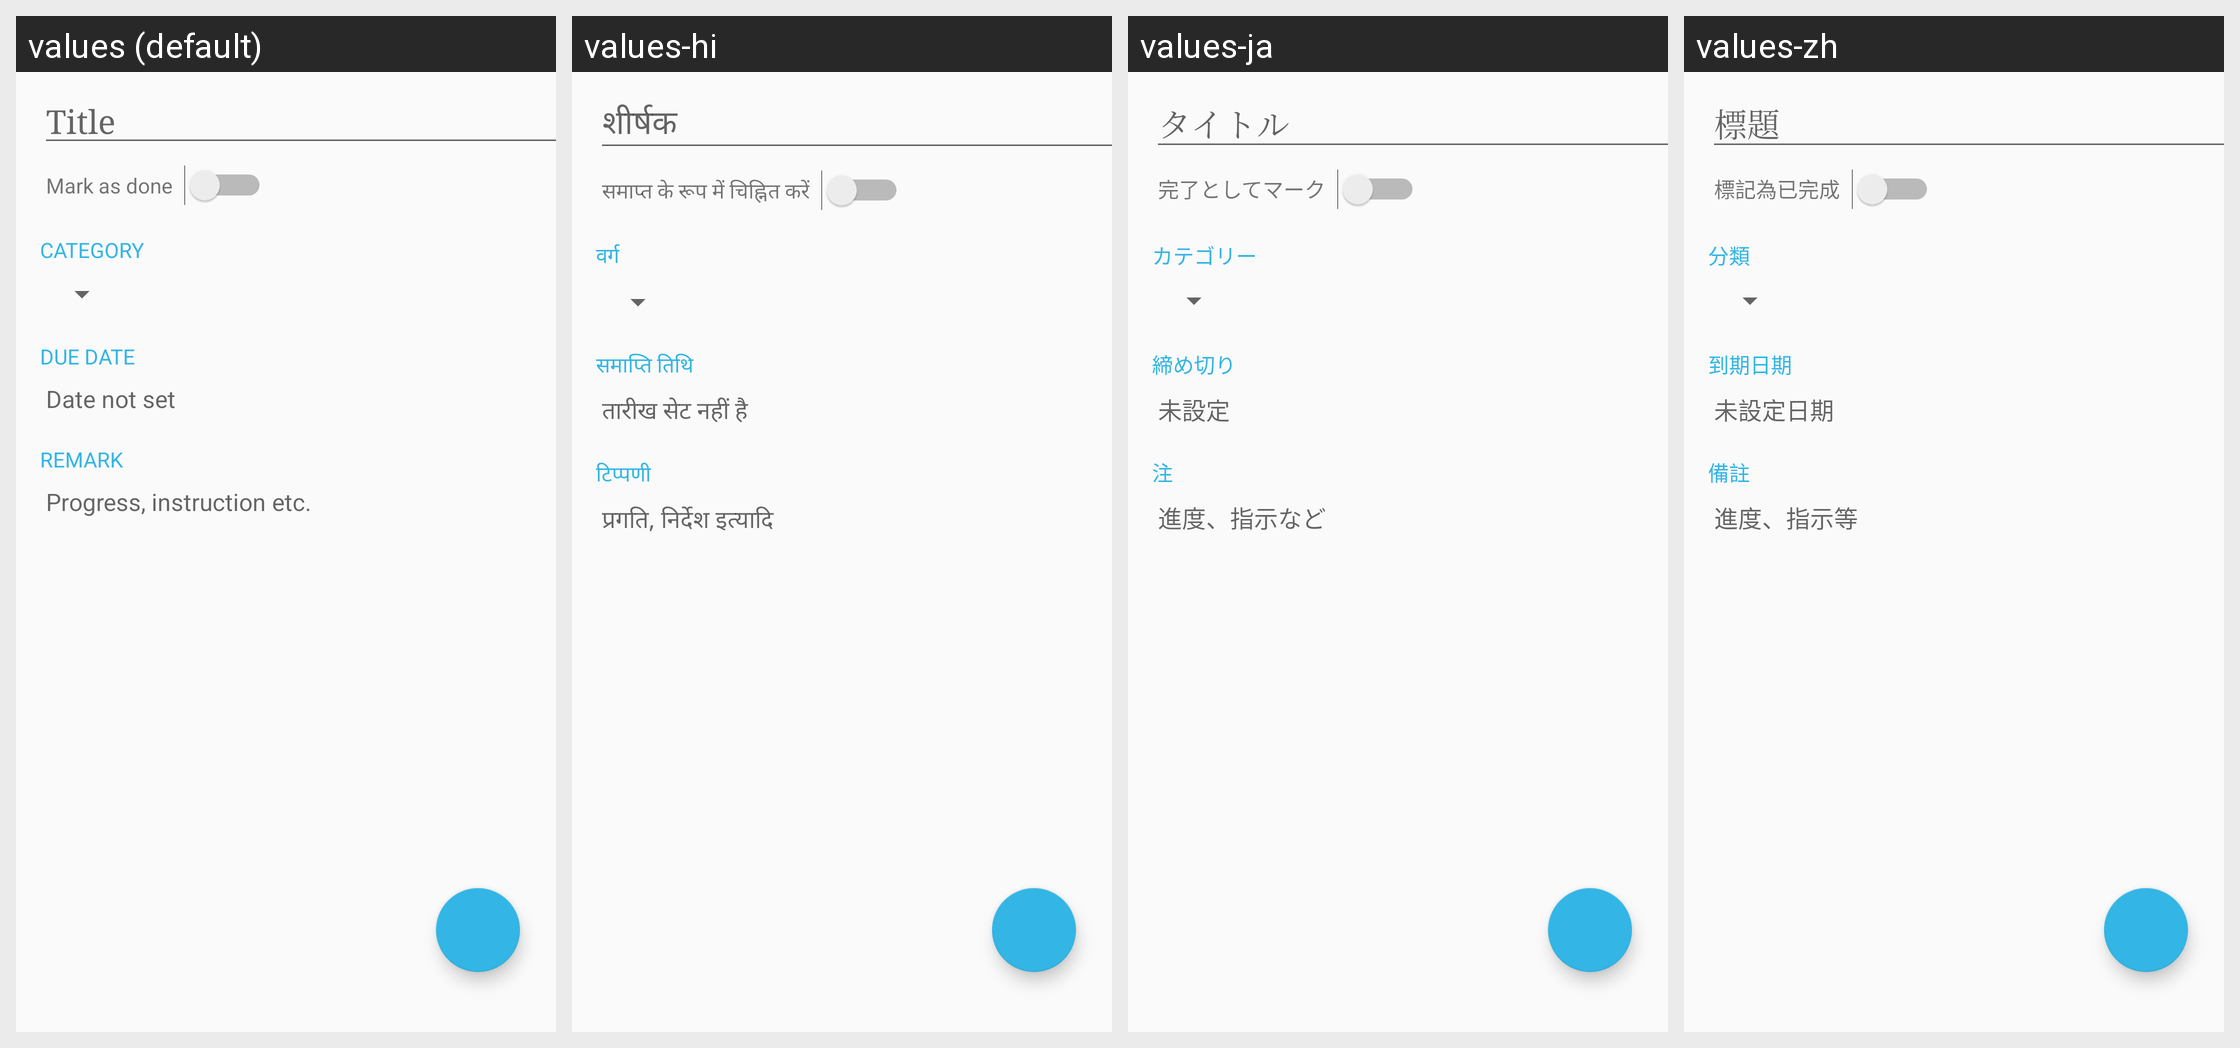

Locale-by-locale string values for the Android screen shown in this grid:
Android screen res/layout/fragment_task_edit.xml rendered under 4 locales, left to right: values (default), values-hi, values-ja, values-zh. Device: Nexus 5 (rendered at 1080×1920; each locale shown at half size, 540×960, under a caption strip naming it); theme AppTheme.
Other locales in the repository, not shown: values-zh-rCN, values-zh-rHK, values-zh-rMO.
Strings drawn on this screen, with the default value and each locale's value (text and hints the layout hard-codes, and strings that could not be matched under every locale, appear in the picture but are not listed):

title_here
  values: Title
  values-hi: शीर्षक
  values-ja: タイトル
  values-zh: 標題

mark_as_done
  values: Mark as done
  values-hi: समाप्त के रूप में चिह्नित करें
  values-ja: 完了としてマーク
  values-zh: 標記為已完成

category_caption
  values: CATEGORY
  values-hi: वर्ग
  values-ja: カテゴリー
  values-zh: 分類

due_date_caption
  values: DUE DATE
  values-hi: समाप्ति तिथि
  values-ja: 締め切り
  values-zh: 到期日期

date_hint
  values: Date not set
  values-hi: तारीख सेट नहीं है
  values-ja: 未設定
  values-zh: 未設定日期

remark_caption
  values: REMARK
  values-hi: टिप्पणी
  values-ja: 注
  values-zh: 備註

remark_hint
  values: Progress, instruction etc.
  values-hi: प्रगति, निर्देश इत्यादि
  values-ja: 進度、指示など
  values-zh: 進度、指示等
